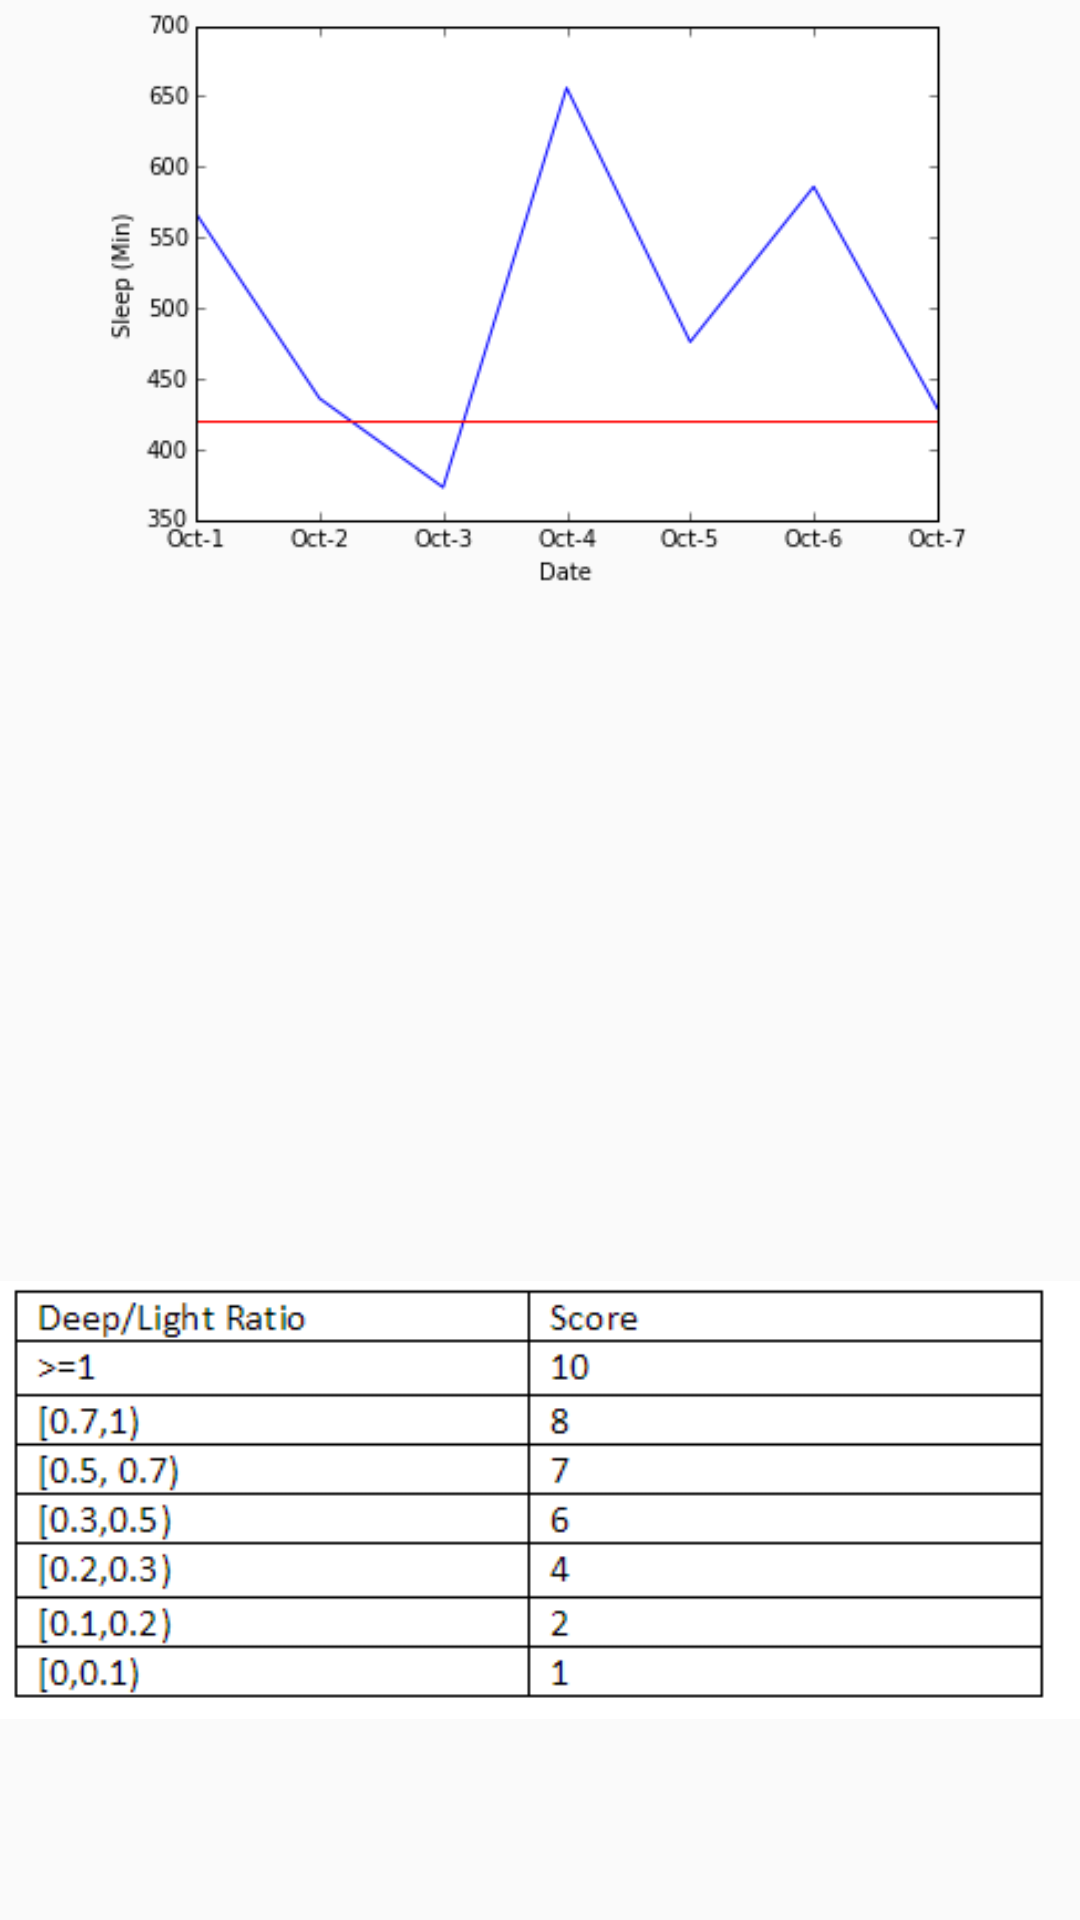

Reconstruct the res/layout file that produces this screen, plus the resources it refers to.
<!-- AndroidManifest.xml: application theme AppTheme -->
<!-- res/layout/sleepanalyze.xml -->
<?xml version="1.0" encoding="utf-8"?>
<RelativeLayout xmlns:android="http://schemas.android.com/apk/res/android"
    android:layout_width="match_parent" android:layout_height="match_parent">

    <ImageView
        android:layout_width="200dp"
        android:layout_height="200dp"
        android:id="@+id/imageView4"
        android:layout_alignParentTop="true"
        android:layout_alignParentStart="true"
        android:layout_alignParentEnd="true"
        android:src="@drawable/daily_sleep"/>

    <TextView
        android:layout_width="wrap_content"
        android:layout_height="100dp"
        android:id="@+id/textView5"
        android:layout_below="@+id/imageView4"
        android:layout_alignParentStart="true"
        android:layout_alignParentEnd="true"
        android:layout_margin="30dp" />

    <ImageView
        android:layout_width="100dp"
        android:layout_height="100dp"
        android:id="@+id/imageView5"
        android:layout_below="@+id/textView5"
        android:layout_alignParentStart="true"
        android:layout_alignParentEnd="true"
        android:layout_alignParentBottom="true"
        android:src="@drawable/chart"/>
</RelativeLayout>
<!-- resources referenced by this layout -->
<resources>
  <!-- drawable chart: png bitmap (drawable, 4237 bytes) -->
  <!-- drawable daily_sleep: png bitmap (drawable, 12610 bytes) -->
  <style name="AppTheme" parent="android:Theme.Material.Light">
      </style>
</resources>
